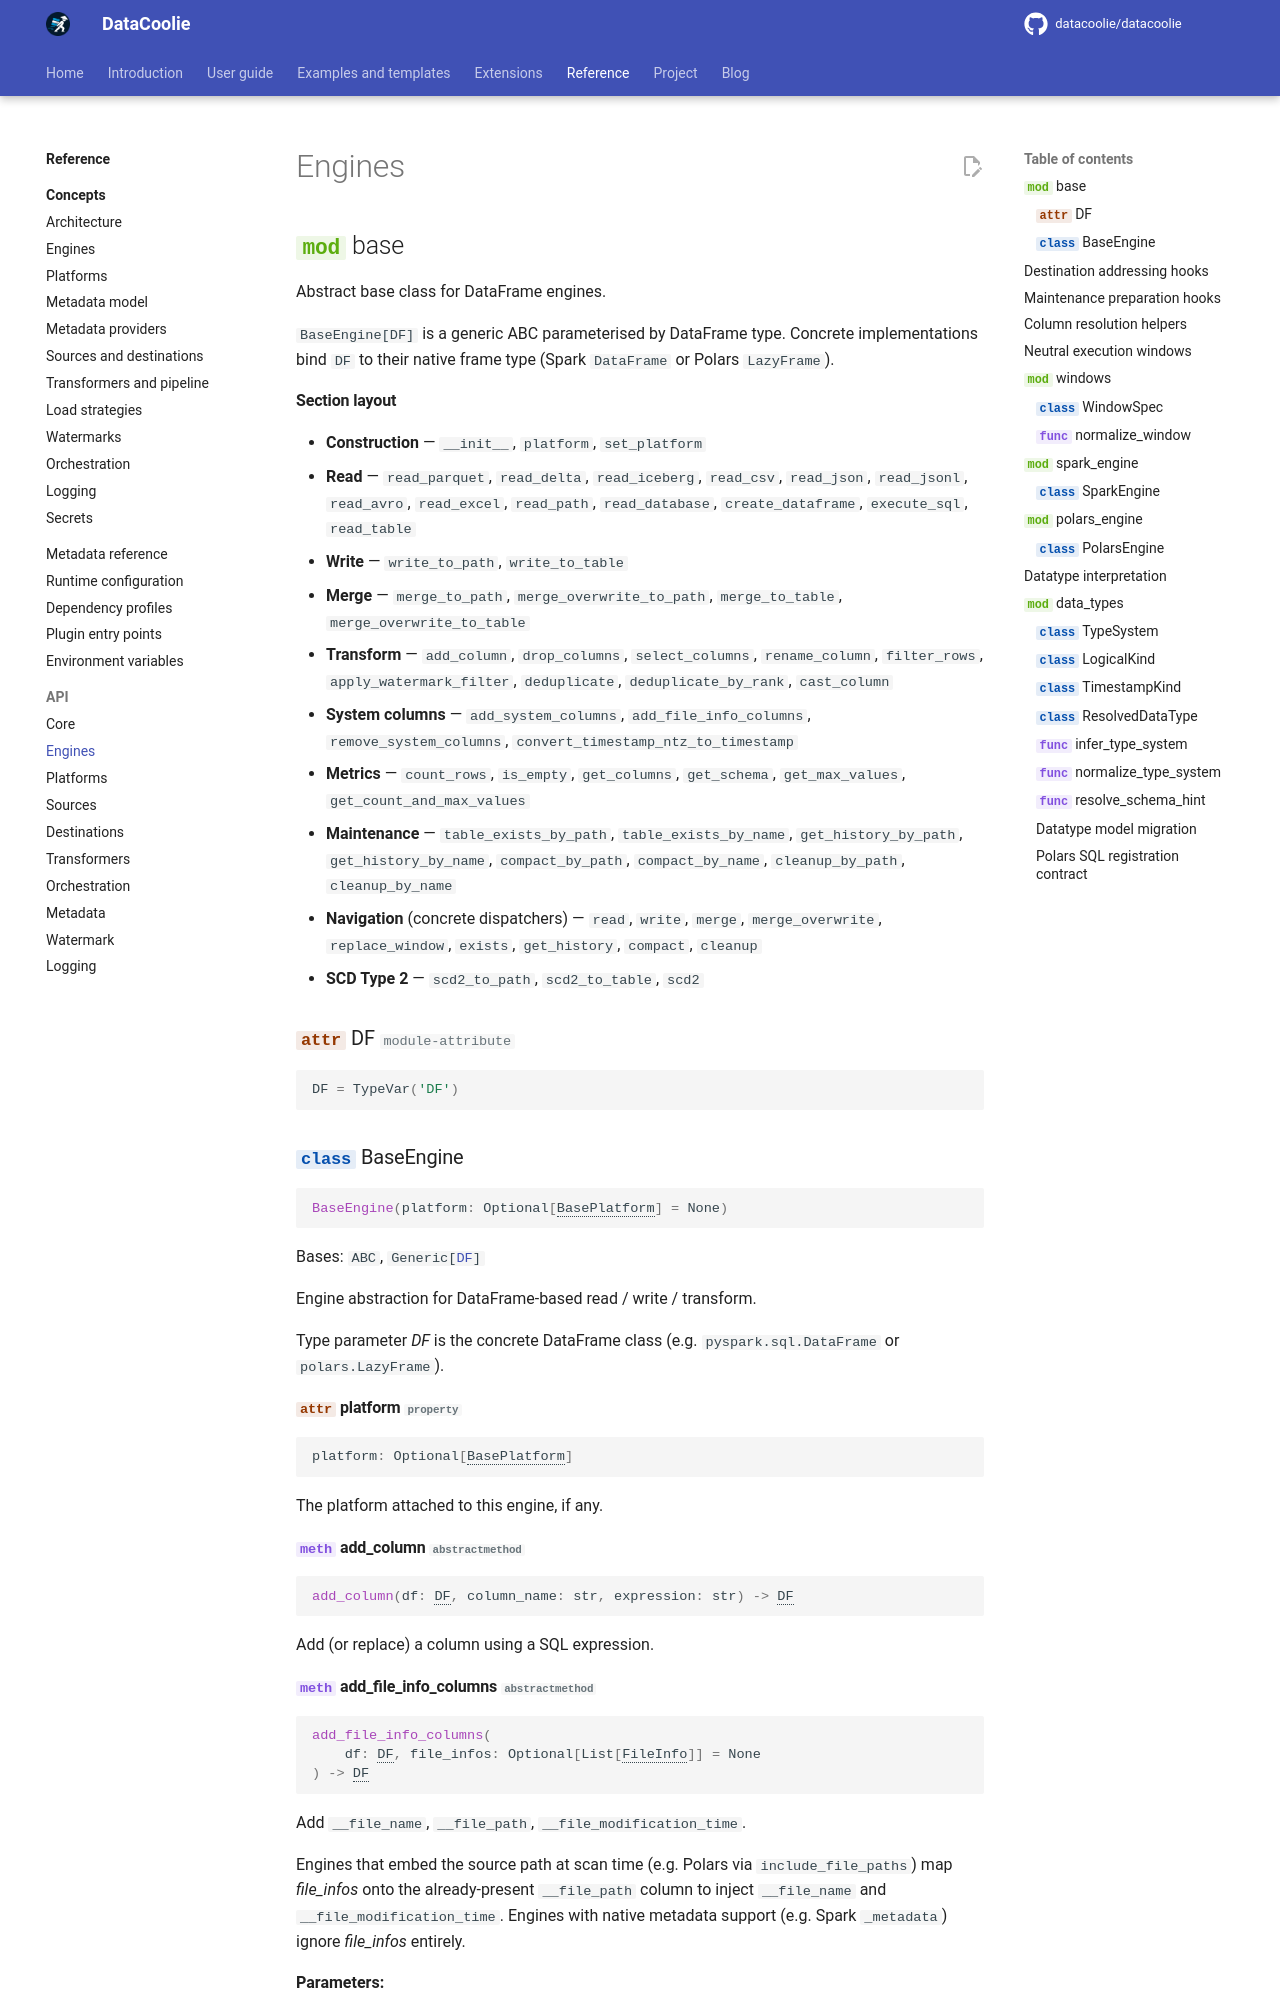

repository: datacoolie/datacoolie · page: reference/api/engines/index.html · generator: mkdocs

---
title: Engines — Python API Reference | DataCoolie
description: Python API reference for DataCoolie engines and their format and maintenance contracts.
---

# Engines

::: datacoolie.engines.base
    options:
      m
